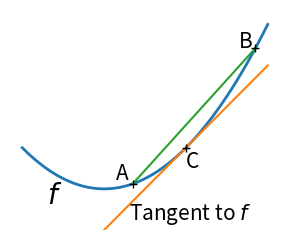
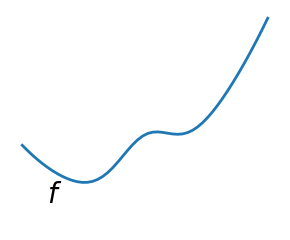

Reproduce these figures in Python, in order.
%matplotlib inline

import numpy as np
import matplotlib.pyplot as plt

x = np.linspace(-1, 2)

plt.figure(1, figsize=(3, 2.5))
plt.clf()

# A convex function
plt.plot(x, x**2, linewidth=2)
plt.text(-.7, -.6**2, '$f$', size=20)

# The tangent in one point
plt.plot(x, 2*x - 1)
plt.plot(1, 1, 'k+')
plt.text(.3, -.75, "Tangent to $f$", size=15)
plt.text(1, 1 - .5, 'C', size=15)

# Convexity as barycenter
plt.plot([.35, 1.85], [.35**2, 1.85**2])
plt.plot([.35, 1.85], [.35**2, 1.85**2], 'k+')
plt.text(.35 - .2, .35**2 + .1, 'A', size=15)
plt.text(1.85 - .2, 1.85**2, 'B', size=15)

plt.ylim(ymin=-1)
plt.axis('off')
plt.tight_layout()

# Convexity as barycenter
plt.figure(2, figsize=(3, 2.5))
plt.clf()
plt.plot(x, x**2 + np.exp(-5*(x - .5)**2), linewidth=2)
plt.text(-.7, -.6**2, '$f$', size=20)

plt.ylim(ymin=-1)
plt.axis('off')
plt.tight_layout()
plt.show()